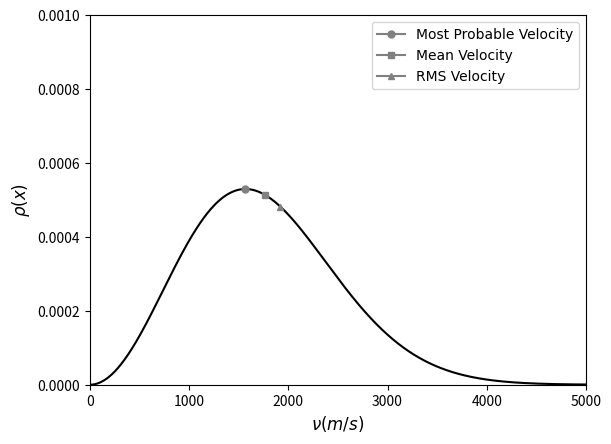

Write Python code to recreate this figure.
import numpy as np
import scipy as sp
from scipy import constants as sc
from scipy import integrate as integrate
import matplotlib
import matplotlib.pyplot as plt 
import matplotlib.axis as ax 
import pandas as pd

#Simulating Maxwell Boltzmann Distribution of  elemental Gasses. All mean velocities calculated as well. ;All simulations run at at 298 K, but this can be modified.
#Creating a velocity variable
V = np.linspace(0,6000,1000)

#Putting all of the Gas Data in one DataFrame
Elements = {'Element': ['H2', 'N3', 'O2', 'O3','F2' ,'Cl2', 'He', 'Ne', 'Ar', 'Kr', 'Xe', 'Rn'],
        'Atomic Mass (AU)': [2.016, 42.021, 32, 48, 37.996, 70.9, 4.0026, 20.18, 39.948, 83.798, 131.29, 222],
        'Titles': ['Maxwell-Boltzman Distribution for Hydrogen Gas', 'Maxwell-Boltzman Distribution for Nitrogen Gas' 
        'Maxwell-Boltzman Distribution for Oxygen Gas', 'Maxwell-Boltzman Distribution for Ozone', 
        'Maxwell-Boltzman Distribution for Fluorine Gas', 'Maxwell-Boltzman Distribution for Chlorine Gas', 
        'Maxwell-Boltzman Distribution for Helium', 'Maxwell-Boltzman Distribution for Neon', 
        'Maxwell-Boltzman Distribution for Argon', 'Maxwell-Boltzman Distribution for Krypton' 
        'Maxwell-Boltzman Distribution for Xenon', 'Maxwell-Boltzman Distribution for Radon']}
Edf = pd.DataFrame(Elements, columns = ['Element', 'Atomic Mass (AU)'])
Edf['Mass (KG)'] = (Edf['Atomic Mass (AU)'] / sc.N_A) / 1000



#3D Maxwell-Boltzman Distribution
def ThDMB(m, T, V):
    return 4 * np.pi * V**2 * (m/(2 * np.pi * sc.k * T))**(3/2) * np.exp((-m * V**2)/(2 * sc.k * T))

def VMP(m, T):
    return np.sqrt((2 * sc.k * T)/m)

def VM(m, T):
    return np.sqrt((8 * sc.k * T)/(np.pi * m))

def VRMS(m, T):
    return np.sqrt((3 * sc.k * T)/m)


#Creating a list of all outputs
Odf = tuple([ThDMB(x, 298, V) for x in Edf['Mass (KG)']])

#Adding Velcotities to the DataFrame
Edf['Most Probable Velocity (m/s)'] = [VMP(x, 298) for x in Edf['Mass (KG)']]
Edf['Mean Velocity (m/s)'] = [VM(x, 298) for x in Edf['Mass (KG)']]
Edf['RMS Velocity (m/s)'] = [VRMS(x, 298) for x in Edf['Mass (KG)']]



#Plotting the all gasses toegether
# fig = plt.subplots()
# matplotlib.rcParams['font.serif'] = "Palatino"
# matplotlib.rcParams['font.family'] = "serif"
# plt.ylabel(r'$\rho (x)$', fontsize = '12')
# plt.xlabel(r'$\nu (m/s)$', fontsize = '12')
# plt.ylim(0, .006)
# plt.xlim(0,6000)
# plt.title('Maxwell-Boltzman Distribution for Elemental Gasses')

# plt.plot(V,Odf[0], color= 'red', label = Edf['Element'][0])
# plt.plot(V,Odf[1], color= 'darkorange', label = Edf['Element'][1])
# plt.plot(V,Odf[2], color= 'sandybrown', label = Edf['Element'][2])
# plt.plot(V,Odf[3], color= 'yellow', label = Edf['Element'][3])
# plt.plot(V,Odf[4], color= 'forestgreen', label = Edf['Element'][4])
# plt.plot(V,Odf[5], color= 'darkgreen', label = Edf['Element'][5])
# plt.plot(V,Odf[6], color= 'teal', label = Edf['Element'][6])
# plt.plot(V,Odf[7], color= 'lightblue', label = Edf['Element'][7])
# plt.plot(V,Odf[8], color= 'darkslateblue', label = Edf['Element'][8])
# plt.plot(V,Odf[9], color= 'indigo', label = Edf['Element'][9])
# plt.plot(V,Odf[10], color= 'darkblue', label = Edf['Element'][10])
# plt.plot(V,Odf[11], color= 'black', label = Edf['Element'][11])
# plt.legend(loc="upper right")

# plt.plot(V, Odf[0], color = 'black')

fig = plt.subplots()
PVMP = ThDMB(Edf['Mass (KG)'][0], 298, Edf['Most Probable Velocity (m/s)'][0])
PVM = ThDMB(Edf['Mass (KG)'][0], 298, Edf['Mean Velocity (m/s)'][0])
PVRMS = ThDMB(Edf['Mass (KG)'][0], 298, Edf['RMS Velocity (m/s)'][0])
matplotlib.rcParams['font.serif'] = "Palatino"
matplotlib.rcParams['font.family'] = "serif"
plt.ylim(0,.001)
plt.xlim(0,5000)
plt.ylabel(r'$\rho (x)$', fontsize = '12')
plt.xlabel(r'$\nu (m/s)$', fontsize = '12')
#plt.title('Maxwell' Edf['Element'][0])
plt.plot(V,Odf[0], color = 'black')
plt.plot(Edf['Most Probable Velocity (m/s)'][0], PVMP, marker='o', markersize=5, color="grey", label = 'Most Probable Velocity')
plt.plot(Edf['Mean Velocity (m/s)'][0], PVM, marker='s', markersize=5, color="grey", label = 'Mean Velocity')
plt.plot(Edf['RMS Velocity (m/s)'][0], PVRMS, marker='^', markersize=5, color="grey", label = 'RMS Velocity')
plt.legend(loc="upper right")


